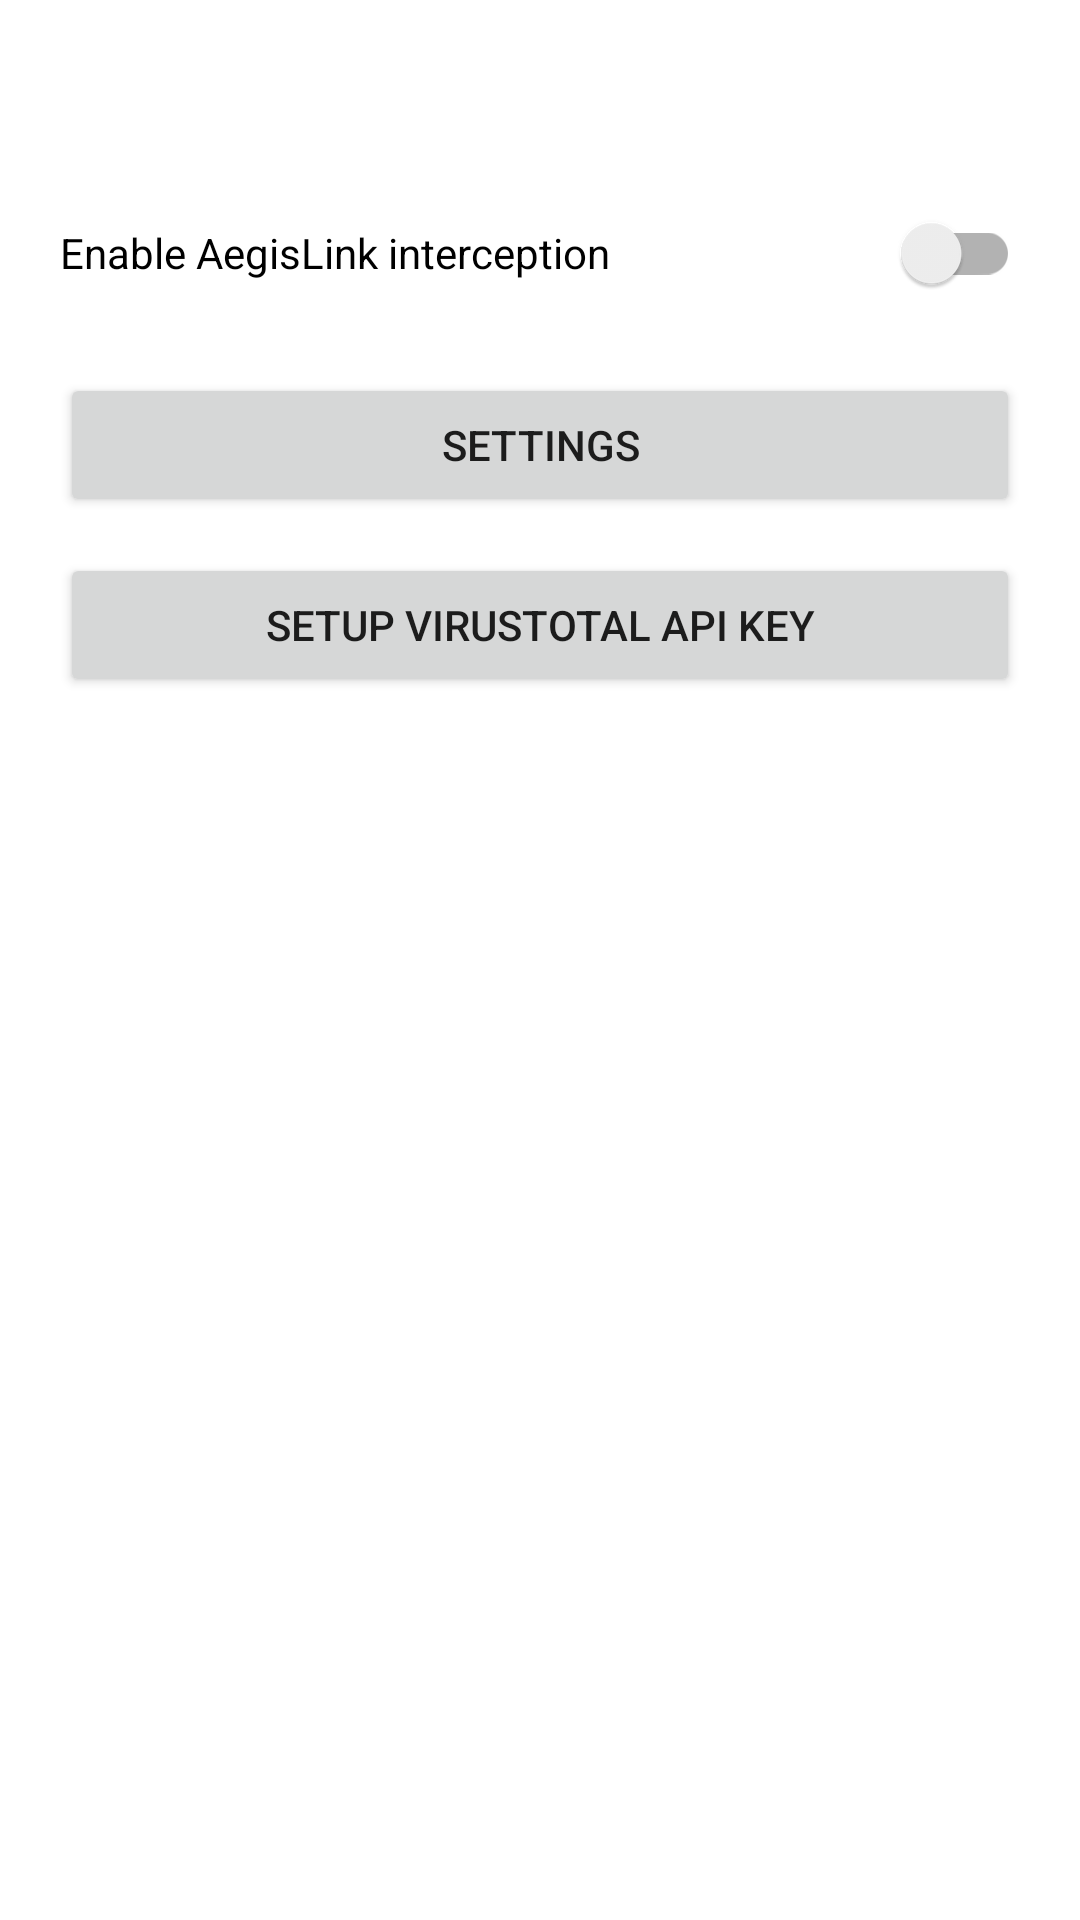

Here is an Android app screen rendered from its layout file. Give the layout XML and the strings, colors and styles it references.
<!-- AndroidManifest.xml: application theme Theme.AegisLink -->
<!-- res/layout/activity_main.xml -->
<?xml version="1.0" encoding="utf-8"?>
<LinearLayout xmlns:android="http://schemas.android.com/apk/res/android"
    android:layout_width="match_parent"
    android:layout_height="match_parent"
    android:orientation="vertical"
    android:padding="20dp">

    <TextView
        android:id="@+id/tvStats"
        android:layout_width="match_parent"
        android:layout_height="wrap_content"
        android:textSize="18sp"
        android:textStyle="bold" />

    <androidx.appcompat.widget.SwitchCompat
        android:id="@+id/switchEnabled"
        android:layout_width="match_parent"
        android:layout_height="wrap_content"
        android:layout_marginTop="16dp"
        android:text="@string/enable_interception" />

    <Button
        android:id="@+id/btnSettings"
        android:layout_width="match_parent"
        android:layout_height="wrap_content"
        android:layout_marginTop="16dp"
        android:text="@string/settings" />

    <Button
        android:id="@+id/btnLogin"
        android:layout_width="match_parent"
        android:layout_height="wrap_content"
        android:layout_marginTop="12dp"
        android:text="@string/setup_vt_api_key" />
</LinearLayout>
<!-- resources referenced by this layout -->
<resources>
  <string name="enable_interception">Enable AegisLink interception</string>
  <string name="settings">Settings</string>
  <string name="setup_vt_api_key">Setup VirusTotal API Key</string>
  <style name="Theme.AegisLink" parent="Theme.MaterialComponents.DayNight.NoActionBar">
          <item name="colorPrimary">@color/primary</item>
          <item name="colorOnPrimary">@color/on_primary</item>
      </style>
  <color name="primary">#FF0A7A6C</color>
  <color name="on_primary">#FFFFFFFF</color>
</resources>
